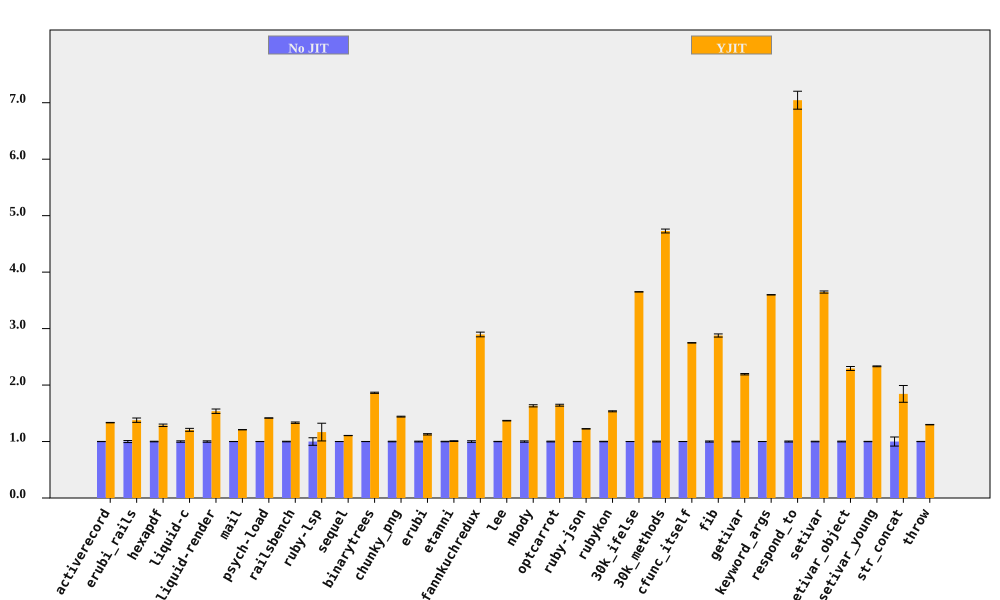

Source data for this figure (header and first rows):
bench, No JIT (ms), No JIT RSD, YJIT (ms), YJIT RSD, YJIT spd, YJIT spd RSD, % in YJIT
activerecord, 197.1, 0.17, 147.6, 0.2165, 1.335, 0.2753, 94.75
erubi_rails, 62.19, 1.802, 45.13, 2.144, 1.378, 2.801, 92.21
hexapdf, 7928, 0.5227, 6157, 1.596, 1.288, 1.679, 90.85
liquid-c, 228.3, 1.262, 189.1, 1.731, 1.207, 2.142, 93.67
liquid-render, 545.1, 1.24, 354.7, 2.216, 1.537, 2.54, 88.83
mail, 457.6, 0.1008, 378.4, 0.1354, 1.209, 0.1688, 99.13
psych-load, 7460, 0.1258, 5266, 0.0439, 1.416, 0.1332, 99.99
railsbench, 7344, 0.5082, 5506, 0.7785, 1.334, 0.9297, 93.79
ruby-lsp, 215.8, 6.684, 184.8, 11.66, 1.167, 13.44, 79.11
sequel, 223.9, 0.07653, 202.4, 0.1739, 1.106, 0.19, 96.09
binarytrees, 988.7, 0.1035, 530.6, 0.5575, 1.863, 0.567, 100
chunky_png, 2294, 0.5199, 1592, 0.08035, 1.441, 0.5261, 100
erubi, 642.1, 0.6795, 569.4, 0.7871, 1.128, 1.04, 100
etanni, 929.1, 0.4349, 922.1, 0.5097, 1.008, 0.67, 7.029
fannkuchredux, 5857, 1.429, 2022, 0.1034, 2.896, 1.432, 90.75
lee, 3218, 0.2766, 2350, 0.2422, 1.369, 0.3677, 99.97
nbody, 287.1, 1.173, 175.8, 0.06721, 1.633, 1.175, 100
optcarrot, 16273, 0.6659, 9902, 0.7685, 1.643, 1.017, 96.78
ruby-json, 9802, 0.2231, 8000, 0.1086, 1.225, 0.2482, 99.36
rubykon, 32171, 0.4186, 20956, 0.4213, 1.535, 0.5939, 99.78
30k_ifelse, 7059, 0.06858, 1933, 0.02016, 3.651, 0.07148, 99.99
30k_methods, 18311, 0.7223, 3873, 0.06346, 4.728, 0.7251, 100
cfunc_itself, 279.1, 0.09152, 101.6, 0.1039, 2.748, 0.1385, 100
fib, 549.9, 0.9713, 191.1, 0.005473, 2.878, 0.9714, 100
getivar, 235.6, 0.5558, 107.5, 0.007664, 2.192, 0.5558, 95.53
keyword_args, 684.5, 0.0821, 190.2, 0.01017, 3.599, 0.08273, 100
respond_to, 699.1, 0.89, 99.24, 2.073, 7.045, 2.256, 100
setivar, 182.5, 0.5223, 50.04, 0.01243, 3.647, 0.5225, 98.45
setivar_object, 291, 0.6835, 126.9, 1.37, 2.293, 1.531, 95.11
setivar_young, 289.2, 0.3133, 124, 0.007044, 2.332, 0.3134, 95.22
str_concat, 214.2, 8.043, 116.2, 0.6137, 1.844, 8.067, 99.97
throw, 64.71, 0.2324, 49.82, 0.1685, 1.299, 0.287, 64.81
